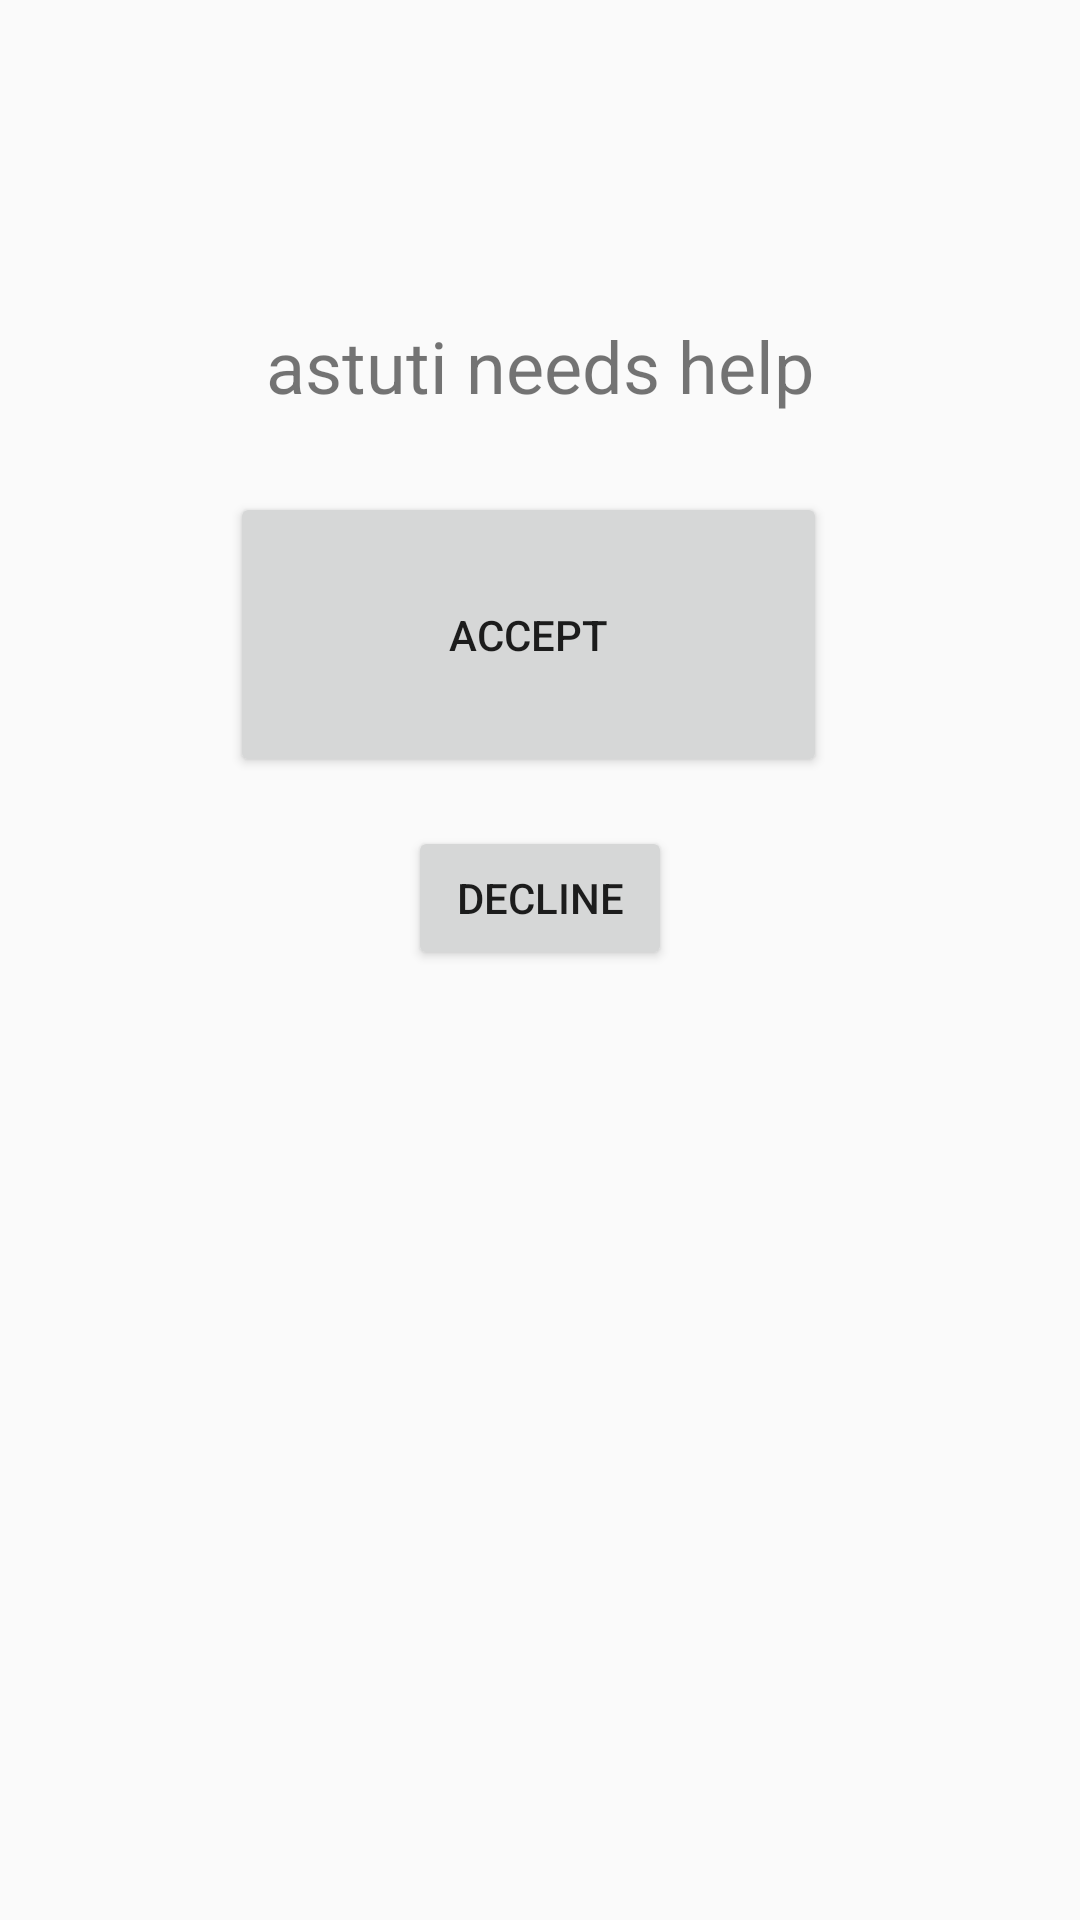

Android layout source for this screen:
<!-- AndroidManifest.xml: application theme AppTheme -->
<!-- res/layout/activity_answer_help.xml -->
<?xml version="1.0" encoding="utf-8"?>
<android.support.constraint.ConstraintLayout xmlns:android="http://schemas.android.com/apk/res/android"
    xmlns:app="http://schemas.android.com/apk/res-auto"
    xmlns:tools="http://schemas.android.com/tools"
    android:layout_width="match_parent"
    android:layout_height="match_parent"
    tools:context=".AnswerHelp">

    <Button
        android:id="@+id/decline"
        android:layout_width="wrap_content"
        android:layout_height="wrap_content"
        android:layout_marginBottom="184dp"
        android:layout_marginEnd="8dp"
        android:layout_marginStart="8dp"
        android:layout_marginTop="8dp"
        android:text="Decline"
        app:layout_constraintBottom_toBottomOf="parent"
        app:layout_constraintEnd_toEndOf="parent"
        app:layout_constraintStart_toStartOf="parent"
        app:layout_constraintTop_toBottomOf="@+id/button3"
        app:layout_constraintVertical_bias="0.058" />

    <Button
        android:id="@+id/button3"
        android:layout_width="199dp"
        android:layout_height="95dp"
        android:layout_marginEnd="52dp"
        android:layout_marginStart="8dp"
        android:layout_marginTop="12dp"
        android:text="Accept"
        app:layout_constraintEnd_toEndOf="parent"
        app:layout_constraintHorizontal_bias="0.68"
        app:layout_constraintStart_toStartOf="parent"
        app:layout_constraintTop_toBottomOf="@+id/textView5" />

    <TextView
        android:id="@+id/textView5"
        android:layout_width="234dp"
        android:layout_height="60dp"
        android:layout_marginEnd="8dp"
        android:layout_marginStart="8dp"
        android:layout_marginTop="92dp"
        android:gravity="center"
        android:text="astuti needs help"
        android:textSize="24sp"
        app:layout_constraintEnd_toEndOf="parent"
        app:layout_constraintStart_toStartOf="parent"
        app:layout_constraintTop_toTopOf="parent" />
</android.support.constraint.ConstraintLayout>
<!-- resources referenced by this layout -->
<resources>
  <style name="AppTheme" parent="Theme.AppCompat.Light.NoActionBar">
          
      </style>
</resources>
